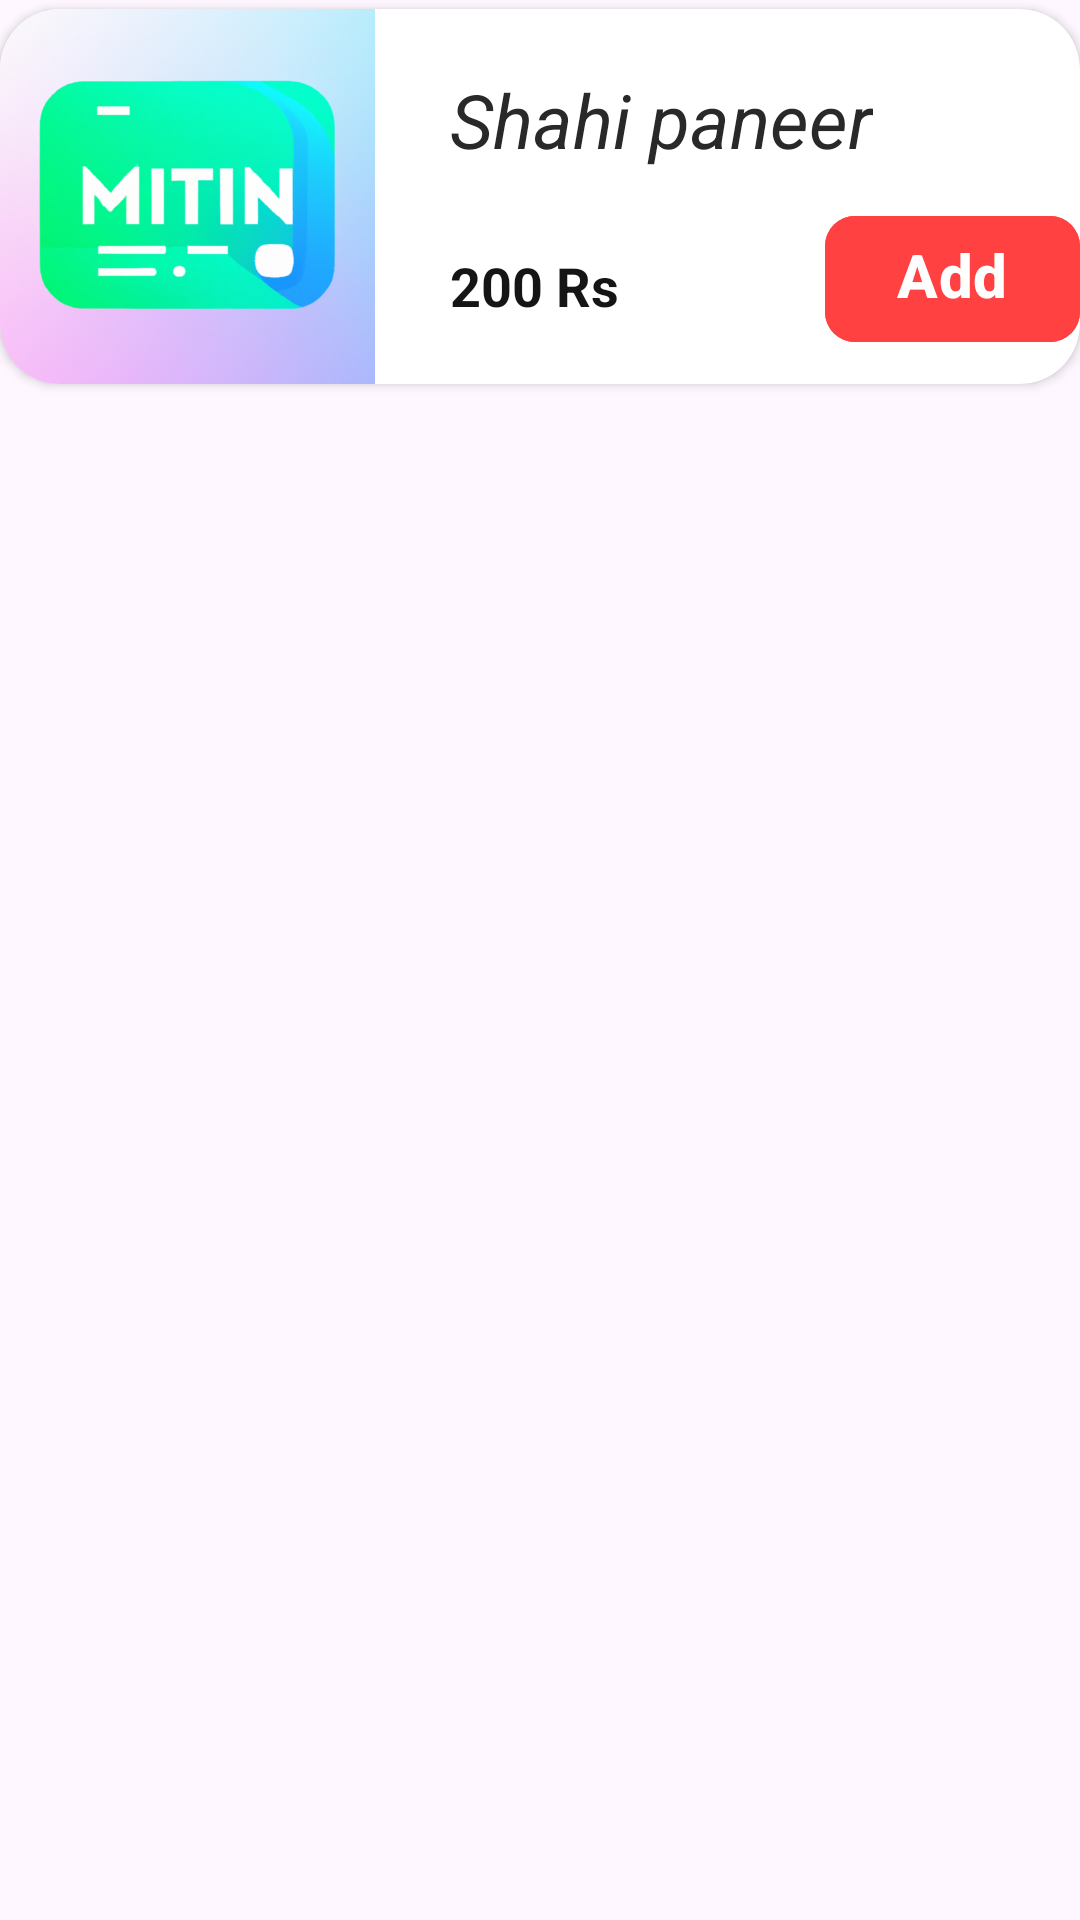

Produce the Android XML layout that renders to this screen, including the resource entries it uses.
<!-- AndroidManifest.xml: application theme Theme.ZomatoAppRem -->
<!-- res/layout/each_item.xml -->
<?xml version="1.0" encoding="utf-8"?>
<androidx.constraintlayout.widget.ConstraintLayout xmlns:android="http://schemas.android.com/apk/res/android"
    xmlns:app="http://schemas.android.com/apk/res-auto"
    xmlns:tools="http://schemas.android.com/tools"
    android:layout_gravity="center_horizontal"
    android:layout_width="match_parent"
    android:layout_height="143sp">

    <androidx.cardview.widget.CardView
        android:id="@+id/eachitem"
        android:foregroundGravity="center_vertical"
        android:layout_width="match_parent"
        android:layout_height="125sp"
        android:layout_marginBottom="15sp"
        android:layout_marginTop="3sp"
        android:elevation="15sp"
        app:cardCornerRadius="20sp"
        app:layout_constraintEnd_toEndOf="parent"
        app:layout_constraintStart_toStartOf="parent"
        app:layout_constraintTop_toTopOf="parent">

        <ImageView
            android:id="@+id/foodpic"
            android:layout_width="125dp"
            android:layout_height="wrap_content"
            android:scaleType="centerCrop"
            app:srcCompat="@drawable/mintai" />

        <TextView
            android:id="@+id/tvItemNameLabel"
            android:layout_width="wrap_content"
            android:layout_height="wrap_content"
            android:layout_marginLeft="150sp"
            android:layout_marginTop="20sp"
            android:text="Shahi paneer"
            android:textColor="#292929"
            android:textSize="25sp"
            android:textStyle="italic" />

        <Button
            android:id="@+id/btnAddToCart"
            android:layout_width="wrap_content"
            android:layout_height="50sp"
            android:layout_marginStart="275sp"
            android:layout_marginTop="65sp"
            android:backgroundTint="#FF4141"
            android:focusedSearchResultHighlightColor="@color/black"
            android:text="Add +"
            android:textSize="20dp"
            android:textColor="@color/white"
            android:textStyle="bold"
            app:cornerRadius="10dp" />

        <TextView
            android:id="@+id/tvPriceTag"
            android:layout_width="wrap_content"
            android:layout_height="50sp"
            android:layout_marginLeft="150sp"
            android:layout_marginTop="80sp"
            android:text="200 Rs"
            android:textAlignment="center"
            android:textColor="#151515"
            android:textSize="18sp"
            android:textStyle="bold" />
    </androidx.cardview.widget.CardView>
</androidx.constraintlayout.widget.ConstraintLayout>
<!-- resources referenced by this layout -->
<resources>
  <!-- drawable mintai: png bitmap (drawable, 458651 bytes) -->
  <style name="Theme.ZomatoAppRem" parent="Base.Theme.ZomatoAppRem" />
  <style name="Base.Theme.ZomatoAppRem" parent="Theme.Material3.DayNight.NoActionBar">
          
          
          <item name="android:theme">@style/Theme.AppCompat.Light</item>
      </style>
  <!-- not gathered from this repository: default colours our renderer supplied (Android Studio template values) -->
  <color name="black">#FF000000</color>
  <color name="white">#FFFFFFFF</color>
</resources>
